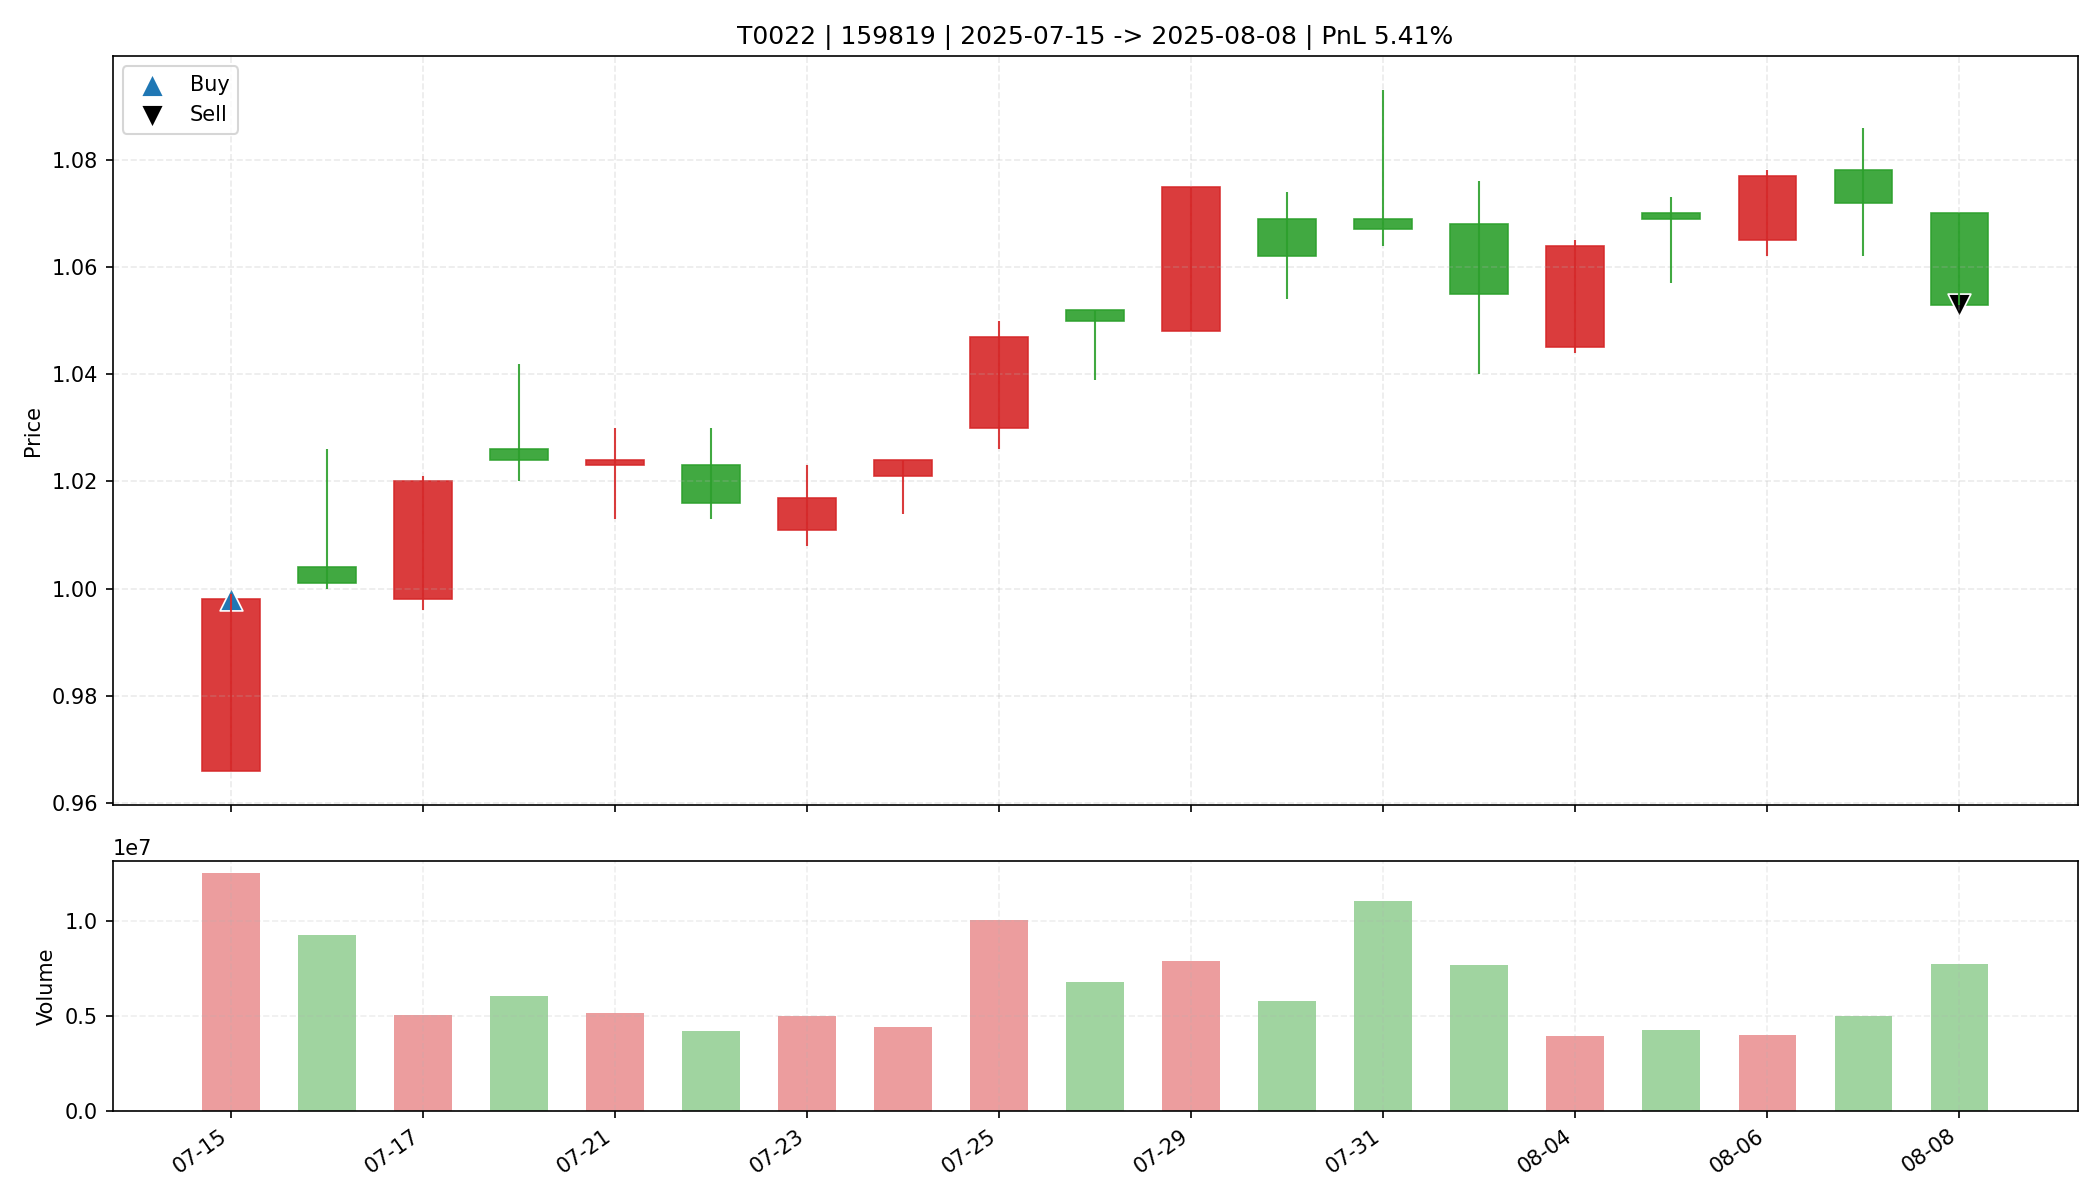

The data file committed next to this chart (first rows):
date, open, high, low, close, amount, volume, trade_id, code, buy_date, sell_date, buy_price, sell_price, matched_shares, buy_reason, sell_reason, sell_profit_pct, sell_hold_days, is_buy_day, is_sell_day, holding_day_index
2025-07-15, 0.966, 0.999, 0.966, 0.998, 1237283968, 12532185, T0022, 159819, 2025-07-15, 2025-08-08, 0.998, 1.053, 32300, 前10日振幅3.9%, 阳线涨幅3.3%, 突破均线, 放量2.2倍(温和+爆发…, 跌破MA10, 5.406, 18.0, True, False, 0
2025-07-16, 1.004, 1.026, 1.0, 1.001, 936906048, 9261134, T0022, 159819, 2025-07-15, 2025-08-08, 0.998, 1.053, 32300, 前10日振幅3.9%, 阳线涨幅3.3%, 突破均线, 放量2.2倍(温和+爆发…, 跌破MA10, 5.406, 18.0, False, False, 1
2025-07-17, 0.998, 1.021, 0.996, 1.02, 512770592, 5074206, T0022, 159819, 2025-07-15, 2025-08-08, 0.998, 1.053, 32300, 前10日振幅3.9%, 阳线涨幅3.3%, 突破均线, 放量2.2倍(温和+爆发…, 跌破MA10, 5.406, 18.0, False, False, 2
2025-07-18, 1.026, 1.042, 1.02, 1.024, 623298240, 6050252, T0022, 159819, 2025-07-15, 2025-08-08, 0.998, 1.053, 32300, 前10日振幅3.9%, 阳线涨幅3.3%, 突破均线, 放量2.2倍(温和+爆发…, 跌破MA10, 5.406, 18.0, False, False, 3
2025-07-21, 1.023, 1.03, 1.013, 1.024, 526199616, 5150803, T0022, 159819, 2025-07-15, 2025-08-08, 0.998, 1.053, 32300, 前10日振幅3.9%, 阳线涨幅3.3%, 突破均线, 放量2.2倍(温和+爆发…, 跌破MA10, 5.406, 18.0, False, False, 4
2025-07-22, 1.023, 1.03, 1.013, 1.016, 429804160, 4215312, T0022, 159819, 2025-07-15, 2025-08-08, 0.998, 1.053, 32300, 前10日振幅3.9%, 阳线涨幅3.3%, 突破均线, 放量2.2倍(温和+爆发…, 跌破MA10, 5.406, 18.0, False, False, 5
2025-07-23, 1.011, 1.023, 1.008, 1.017, 511943488, 5037105, T0022, 159819, 2025-07-15, 2025-08-08, 0.998, 1.053, 32300, 前10日振幅3.9%, 阳线涨幅3.3%, 突破均线, 放量2.2倍(温和+爆发…, 跌破MA10, 5.406, 18.0, False, False, 6
2025-07-24, 1.021, 1.024, 1.014, 1.024, 450084352, 4411468, T0022, 159819, 2025-07-15, 2025-08-08, 0.998, 1.053, 32300, 前10日振幅3.9%, 阳线涨幅3.3%, 突破均线, 放量2.2倍(温和+爆发…, 跌破MA10, 5.406, 18.0, False, False, 7
2025-07-25, 1.03, 1.05, 1.026, 1.047, 1045880192, 10098097, T0022, 159819, 2025-07-15, 2025-08-08, 0.998, 1.053, 32300, 前10日振幅3.9%, 阳线涨幅3.3%, 突破均线, 放量2.2倍(温和+爆发…, 跌破MA10, 5.406, 18.0, False, False, 8
2025-07-28, 1.052, 1.052, 1.039, 1.05, 712166528, 6808714, T0022, 159819, 2025-07-15, 2025-08-08, 0.998, 1.053, 32300, 前10日振幅3.9%, 阳线涨幅3.3%, 突破均线, 放量2.2倍(温和+爆发…, 跌破MA10, 5.406, 18.0, False, False, 9
2025-07-29, 1.048, 1.075, 1.048, 1.075, 842306752, 7920924, T0022, 159819, 2025-07-15, 2025-08-08, 0.998, 1.053, 32300, 前10日振幅3.9%, 阳线涨幅3.3%, 突破均线, 放量2.2倍(温和+爆发…, 跌破MA10, 5.406, 18.0, False, False, 10
2025-07-30, 1.069, 1.074, 1.054, 1.062, 616089792, 5786494, T0022, 159819, 2025-07-15, 2025-08-08, 0.998, 1.053, 32300, 前10日振幅3.9%, 阳线涨幅3.3%, 突破均线, 放量2.2倍(温和+爆发…, 跌破MA10, 5.406, 18.0, False, False, 11
2025-07-31, 1.069, 1.093, 1.064, 1.067, 1195213952, 11099721, T0022, 159819, 2025-07-15, 2025-08-08, 0.998, 1.053, 32300, 前10日振幅3.9%, 阳线涨幅3.3%, 突破均线, 放量2.2倍(温和+爆发…, 跌破MA10, 5.406, 18.0, False, False, 12
2025-08-01, 1.068, 1.076, 1.04, 1.055, 814518400, 7692004, T0022, 159819, 2025-07-15, 2025-08-08, 0.998, 1.053, 32300, 前10日振幅3.9%, 阳线涨幅3.3%, 突破均线, 放量2.2倍(温和+爆发…, 跌破MA10, 5.406, 18.0, False, False, 13
2025-08-04, 1.045, 1.065, 1.044, 1.064, 420577056, 3982285, T0022, 159819, 2025-07-15, 2025-08-08, 0.998, 1.053, 32300, 前10日振幅3.9%, 阳线涨幅3.3%, 突破均线, 放量2.2倍(温和+爆发…, 跌破MA10, 5.406, 18.0, False, False, 14
2025-08-05, 1.07, 1.073, 1.057, 1.069, 455868448, 4278298, T0022, 159819, 2025-07-15, 2025-08-08, 0.998, 1.053, 32300, 前10日振幅3.9%, 阳线涨幅3.3%, 突破均线, 放量2.2倍(温和+爆发…, 跌破MA10, 5.406, 18.0, False, False, 15
2025-08-06, 1.065, 1.078, 1.062, 1.077, 428258784, 3993979, T0022, 159819, 2025-07-15, 2025-08-08, 0.998, 1.053, 32300, 前10日振幅3.9%, 阳线涨幅3.3%, 突破均线, 放量2.2倍(温和+爆发…, 跌破MA10, 5.406, 18.0, False, False, 16
2025-08-07, 1.078, 1.086, 1.062, 1.072, 537372800, 5007888, T0022, 159819, 2025-07-15, 2025-08-08, 0.998, 1.053, 32300, 前10日振幅3.9%, 阳线涨幅3.3%, 突破均线, 放量2.2倍(温和+爆发…, 跌破MA10, 5.406, 18.0, False, False, 17
2025-08-08, 1.07, 1.07, 1.053, 1.053, 823142144, 7782536, T0022, 159819, 2025-07-15, 2025-08-08, 0.998, 1.053, 32300, 前10日振幅3.9%, 阳线涨幅3.3%, 突破均线, 放量2.2倍(温和+爆发…, 跌破MA10, 5.406, 18.0, False, True, 18
